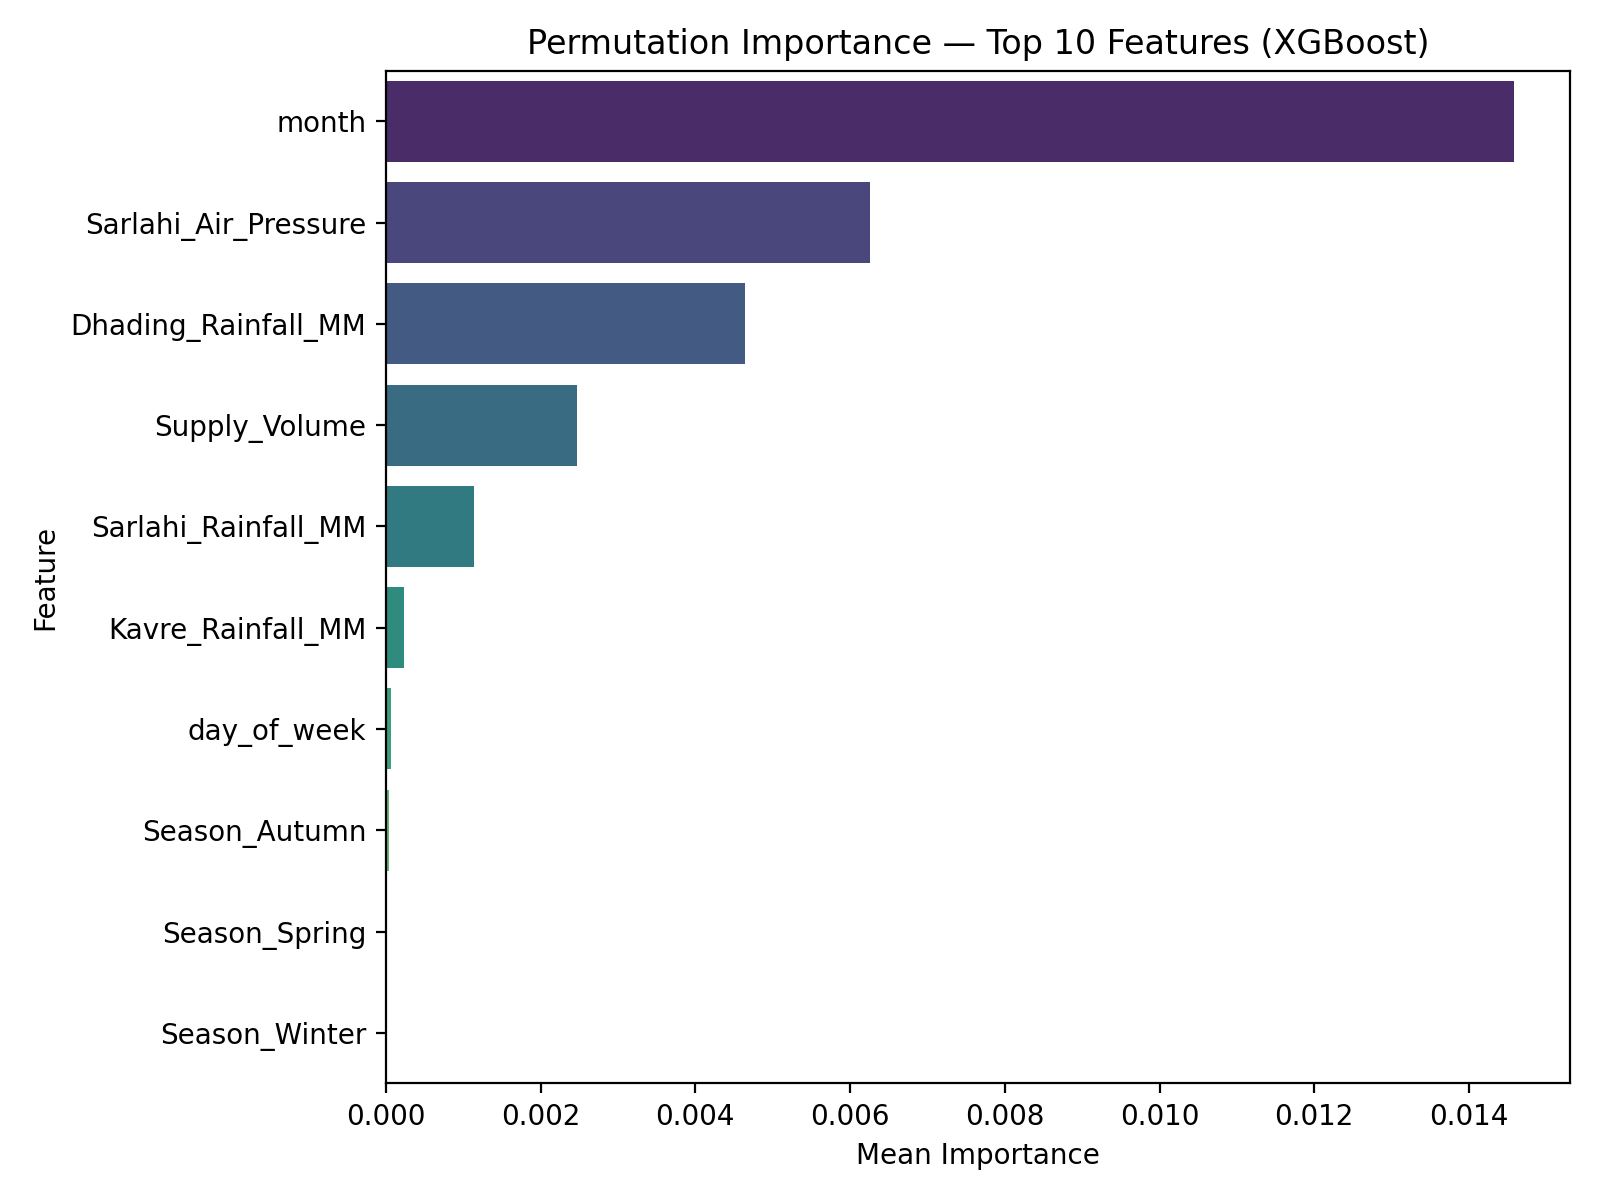

The file beside this chart, header and first rows:
feature, importance_mean, importance_std
month, 0.01458, 0.005091
Sarlahi_Air_Pressure, 0.006264, 0.0008355
Dhading_Rainfall_MM, 0.004638, 0.001868
Supply_Volume, 0.00247, 0.02056
Sarlahi_Rainfall_MM, 0.001139, 0.0006336
Kavre_Rainfall_MM, 0.0002292, 0.0002859
day_of_week, 6.700662364602649e-05, 0.0002402
Season_Autumn, 4.1018365699008184e-05, 5.576568927327423e-05
Season_Spring, 0.0, 0.0
Season_Winter, 0.0, 0.0
is_festival, 0.0, 0.0
is_weekend, 0.0, 0.0
Hilly_Air_Pressure, 0.0, 0.0
Inflation, -2.520896592415056e-05, 0.003499
Season_Monsoon, -0.0001896, 0.0001004
Hilly_Temperature, -0.0006988, 0.0006293
USD_TO_NPR, -0.001612, 0.0003675
Kathmandu_Rainfall_MM, -0.002011, 0.0004453
Kathmandu_Temperature, -0.002426, 0.0005905
Dhading_Air_Pressure, -0.00271, 0.0007787
day, -0.006123, 0.002157
Kathmandu_Air_Pressure, -0.008697, 0.004442
month_sin, -0.01112, 0.02052
Sarlahi_Temperature, -0.01205, 0.002591
month_cos, -0.01394, 0.005453
Diesel, -0.01542, 0.003919
